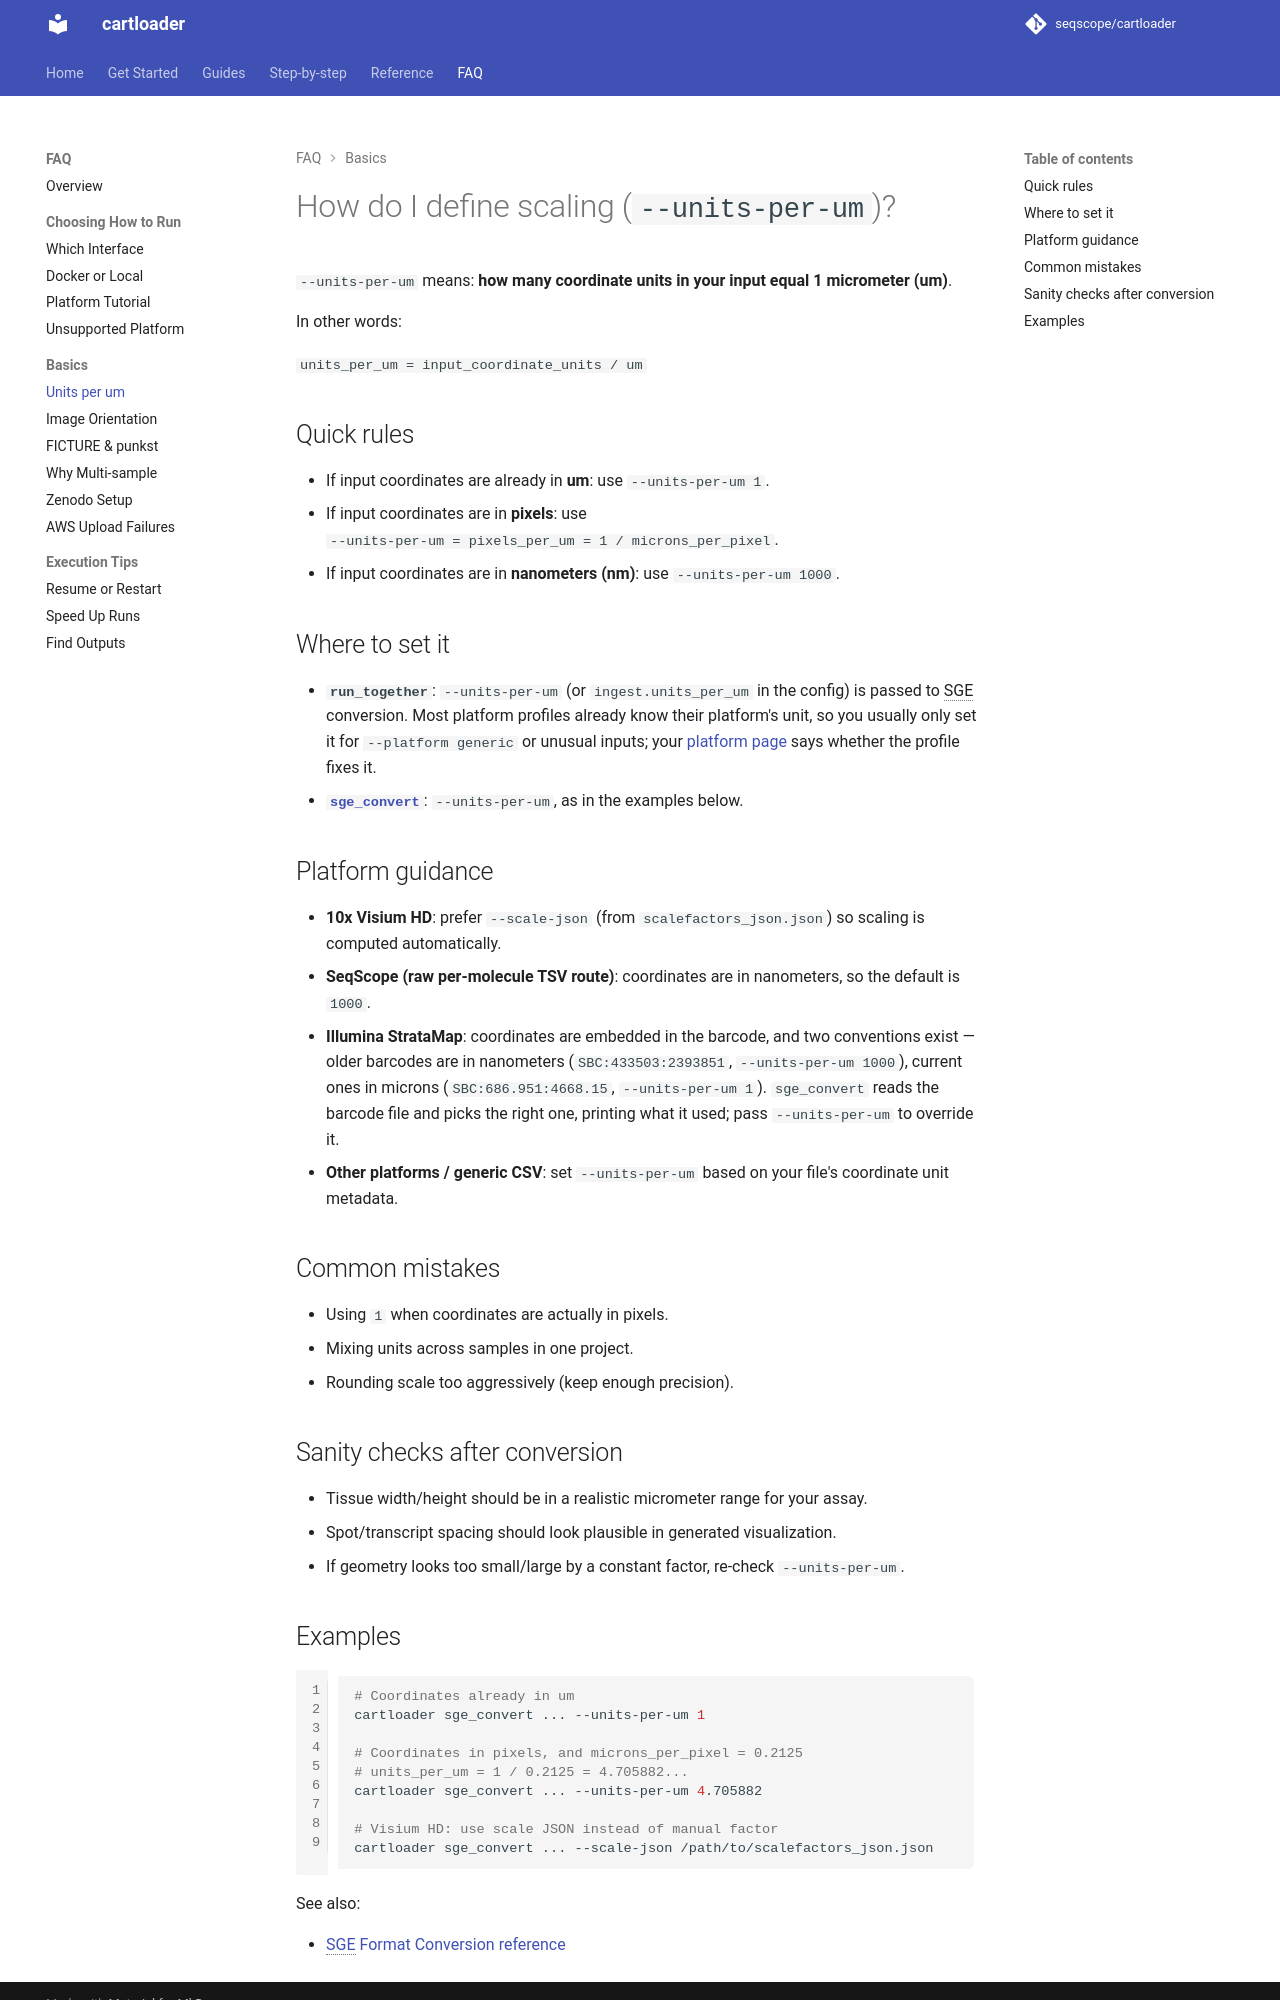

repository: seqscope/cartloader · page: faq/define_units_per_um/index.html · generator: mkdocs

# How do I define scaling (`--units-per-um`) for `sge_convert`?

`--units-per-um` means: **how many coordinate units in your input equal 1 micrometer (um)**.

In other words:

`units_per_um = input_coordinate_units / um`

## Quick rules

- If input coordinates are already in **um**: use `--units-per-um 1`.
- If input coordinates are in **pixels**: use  
  `--units-per-um = pixels_per_um = 1 / microns_per_pixel`.
- If input coordinates are in **nanometers (nm)**: use `--units-per-um 1000`.

## Platform guidance

- **10x Visium HD**: prefer `--scale-json` (from `scalefactors_json.json`) so scaling is computed automatically.
- **SeqScope (raw per-molecule TSV route)**: coordinates are in nanometers, so the default is `1000`.
- **Illumina StrataMap**: coordinates are embedded in the barcode, and two conventions exist — older barcodes are in nanometers (`SBC:433503:2393851`, `--units-per-um 1000`), current ones in microns (`SBC:686.951:4668.15`, `--units-per-um 1`). `sge_convert` reads the barcode file and picks the right one, printing what it used; pass `--units-per-um` to override it.
- **Other platforms / generic CSV**: set `--units-per-um` based on your file's coordinate unit metadata.

## Common mistakes

- Using `1` when coordinates are actually in pixels.
- Mixing units across samples in one project.
- Rounding scale too aggressively (keep enough precision).

## Sanity checks after conversion

- Tissue width/height should be in a realistic micrometer range for your assay.
- Spot/transcript spacing should look plausible in generated visualization.
- If geometry looks too small/large by a constant factor, re-check `--units-per-um`.
